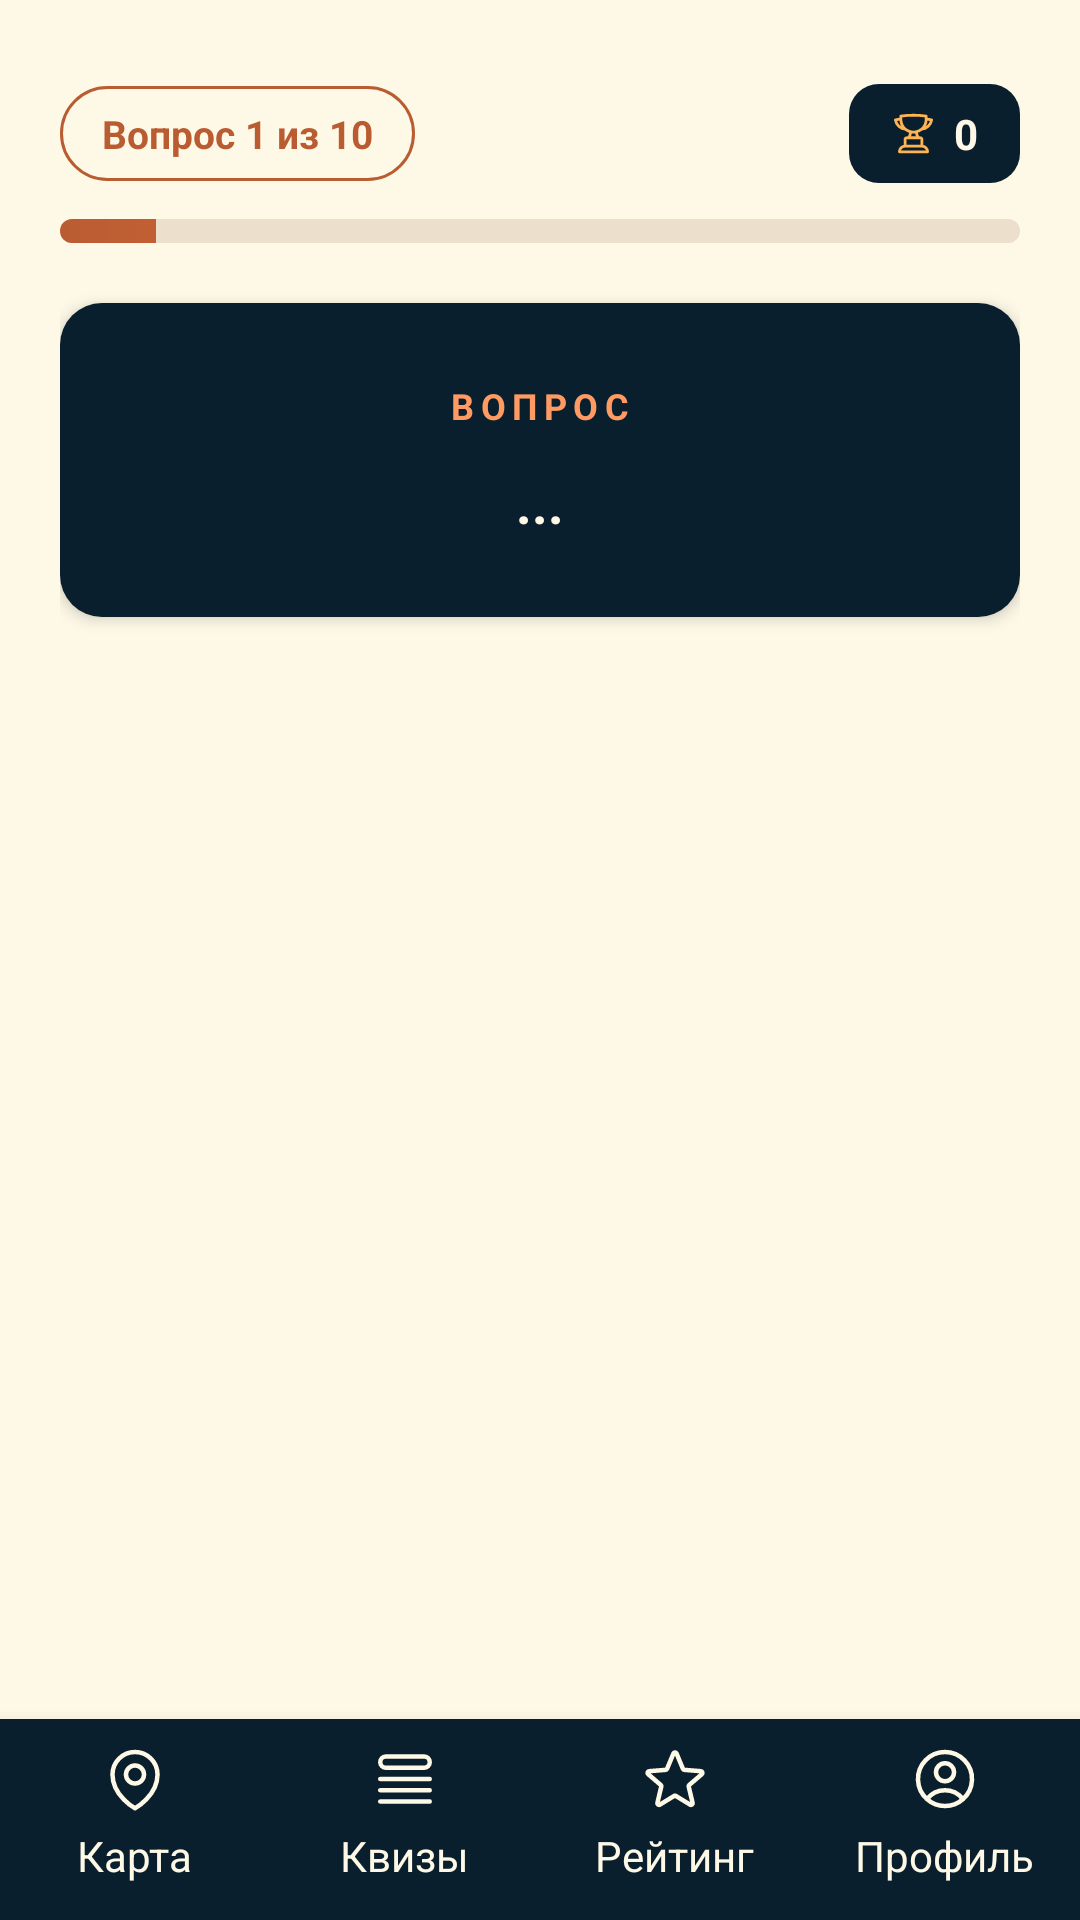

This screen was rendered from an Android layout file. Write that file and the resources it references.
<!-- AndroidManifest.xml: application theme Theme.AppCompat.Light.NoActionBar -->
<!-- res/layout/activity_quiz_question.xml -->
<?xml version="1.0" encoding="utf-8"?>
<RelativeLayout xmlns:android="http://schemas.android.com/apk/res/android"
    xmlns:app="http://schemas.android.com/apk/res-auto"
    android:layout_width="match_parent"
    android:layout_height="match_parent"
    android:background="#FEF9E7">

    <ScrollView
        android:layout_width="match_parent"
        android:layout_height="match_parent"
        android:layout_above="@+id/bottom_navigation_layout"
        android:scrollbars="none"
        android:overScrollMode="never"
        android:clipToPadding="false">

        <LinearLayout
            android:layout_width="match_parent"
            android:layout_height="wrap_content"
            android:orientation="vertical"
            android:paddingStart="20dp"
            android:paddingEnd="20dp"
            android:paddingTop="28dp"
            android:paddingBottom="20dp">

            <LinearLayout
                android:layout_width="match_parent"
                android:layout_height="wrap_content"
                android:orientation="horizontal"
                android:gravity="center_vertical"
                android:layout_marginBottom="12dp">

                <TextView
                    android:id="@+id/tv_progress"
                    android:layout_width="wrap_content"
                    android:layout_height="wrap_content"
                    android:text="Вопрос 1 из 10"
                    android:textSize="13sp"
                    android:textStyle="bold"
                    android:textColor="#BA5C32"
                    android:background="@drawable/bg_question_pill"
                    android:paddingStart="14dp"
                    android:paddingEnd="14dp"
                    android:paddingTop="7dp"
                    android:paddingBottom="7dp" />

                <View
                    android:layout_width="0dp"
                    android:layout_height="1dp"
                    android:layout_weight="1" />

                <LinearLayout
                    android:layout_width="wrap_content"
                    android:layout_height="wrap_content"
                    android:background="@drawable/bg_score_dark"
                    android:paddingStart="14dp"
                    android:paddingEnd="14dp"
                    android:paddingTop="7dp"
                    android:paddingBottom="7dp"
                    android:orientation="horizontal"
                    android:gravity="center">

                    <ImageView
                        android:layout_width="15dp"
                        android:layout_height="15dp"
                        android:src="@drawable/ic_trophy_active"
                        app:tint="#FFB454" />

                    <TextView
                        android:id="@+id/tv_score"
                        android:layout_width="wrap_content"
                        android:layout_height="wrap_content"
                        android:text="0"
                        android:textSize="14sp"
                        android:textStyle="bold"
                        android:textColor="#FEF9E7"
                        android:layout_marginStart="6dp" />
                </LinearLayout>
            </LinearLayout>

            <ProgressBar
                android:id="@+id/progress_quiz"
                style="?android:attr/progressBarStyleHorizontal"
                android:layout_width="match_parent"
                android:layout_height="8dp"
                android:layout_marginBottom="20dp"
                android:max="10"
                android:progress="1"
                android:progressDrawable="@drawable/quiz_progress_bar" />

            <LinearLayout
                android:id="@+id/card_question"
                android:layout_width="match_parent"
                android:layout_height="wrap_content"
                android:background="@drawable/bg_dark_rounded"
                android:padding="26dp"
                android:orientation="vertical"
                android:gravity="center_horizontal"
                android:elevation="3dp"
                android:layout_marginBottom="20dp">

                <TextView
                    android:layout_width="wrap_content"
                    android:layout_height="wrap_content"
                    android:text="ВОПРОС"
                    android:textSize="12sp"
                    android:textStyle="bold"
                    android:letterSpacing="0.18"
                    android:textColor="#FF9A63"
                    android:layout_marginBottom="12dp" />

                <TextView
                    android:id="@+id/tv_question"
                    android:layout_width="match_parent"
                    android:layout_height="wrap_content"
                    android:text="..."
                    android:textSize="18sp"
                    android:textStyle="bold"
                    android:textColor="#FEF9E7"
                    android:gravity="center"
                    android:lineHeight="26sp" />
            </LinearLayout>

            <LinearLayout
                android:id="@+id/container_options"
                android:layout_width="match_parent"
                android:layout_height="wrap_content"
                android:orientation="vertical" />

            <LinearLayout
                android:id="@+id/layout_result"
                android:layout_width="match_parent"
                android:layout_height="wrap_content"
                android:orientation="vertical"
                android:visibility="gone"
                android:layout_marginTop="4dp"
                android:layout_marginBottom="16dp">

                <TextView
                    android:id="@+id/tv_result_message"
                    android:layout_width="match_parent"
                    android:layout_height="wrap_content"
                    android:background="@drawable/result_message_bg"
                    android:padding="16dp"
                    android:gravity="center"
                    android:textSize="14sp"
                    android:textStyle="bold" />
            </LinearLayout>

            <Button
                android:id="@+id/btn_next"
                android:layout_width="match_parent"
                android:layout_height="52dp"
                android:text="Следующий вопрос"
                android:textSize="15sp"
                android:textAllCaps="false"
                android:background="@drawable/btn_primary_orange"
                android:textColor="#FEF9E7"
                android:visibility="gone" />

            <Button
                android:id="@+id/btn_finish"
                android:layout_width="match_parent"
                android:layout_height="52dp"
                android:text="Завершить квиз"
                android:textSize="15sp"
                android:textAllCaps="false"
                android:background="@drawable/btn_primary_orange"
                android:textColor="#FEF9E7"
                android:visibility="gone" />
        </LinearLayout>
    </ScrollView>

    <include
        android:id="@+id/bottom_navigation_layout"
        layout="@layout/bottom_navigation"
        android:layout_width="match_parent"
        android:layout_height="wrap_content"
        android:layout_alignParentBottom="true" />
</RelativeLayout>
<!-- res/layout/bottom_navigation.xml (included above) -->
<?xml version="1.0" encoding="utf-8"?>
<LinearLayout xmlns:android="http://schemas.android.com/apk/res/android"
    android:id="@+id/bottom_navigation"
    android:layout_width="match_parent"
    android:layout_height="72dp"
    android:orientation="horizontal"
    android:background="#0A1F2D"
    android:elevation="8dp"
    android:paddingTop="8dp"
    android:paddingBottom="12dp"
    android:gravity="center">

    <LinearLayout
        android:id="@+id/nav_map"
        android:layout_width="0dp"
        android:layout_height="match_parent"
        android:layout_weight="1"
        android:orientation="vertical"
        android:gravity="center"
        android:clickable="true"
        android:focusable="true">

        <View
            android:id="@+id/icon_map"
            android:layout_width="24dp"
            android:layout_height="24dp"
            android:background="@drawable/ic_map_inactive" />

        <TextView
            android:id="@+id/text_map"
            android:layout_width="wrap_content"
            android:layout_height="wrap_content"
            android:text="Карта"
            android:textSize="14sp"
            android:textColor="#FEF9E7"
            android:fontFamily="sans-serif"
            android:layout_marginTop="4dp" />
    </LinearLayout>

    <LinearLayout
        android:id="@+id/nav_quizzes"
        android:layout_width="0dp"
        android:layout_height="match_parent"
        android:layout_weight="1"
        android:orientation="vertical"
        android:gravity="center"
        android:clickable="true"
        android:focusable="true">

        <View
            android:id="@+id/icon_quizzes"
            android:layout_width="24dp"
            android:layout_height="24dp"
            android:background="@drawable/ic_quizzes_inactive" />

        <TextView
            android:id="@+id/text_quizzes"
            android:layout_width="wrap_content"
            android:layout_height="wrap_content"
            android:text="Квизы"
            android:textSize="14sp"
            android:textColor="#FEF9E7"
            android:fontFamily="sans-serif"
            android:layout_marginTop="4dp" />
    </LinearLayout>

    <LinearLayout
        android:id="@+id/nav_rating"
        android:layout_width="0dp"
        android:layout_height="match_parent"
        android:layout_weight="1"
        android:orientation="vertical"
        android:gravity="center"
        android:clickable="true"
        android:focusable="true">

        <View
            android:id="@+id/icon_rating"
            android:layout_width="24dp"
            android:layout_height="24dp"
            android:background="@drawable/ic_rating_inactive" />

        <TextView
            android:id="@+id/text_rating"
            android:layout_width="wrap_content"
            android:layout_height="wrap_content"
            android:text="Рейтинг"
            android:textSize="14sp"
            android:textColor="#FEF9E7"
            android:fontFamily="sans-serif"
            android:layout_marginTop="4dp" />
    </LinearLayout>

    <LinearLayout
        android:id="@+id/nav_profile"
        android:layout_width="0dp"
        android:layout_height="match_parent"
        android:layout_weight="1"
        android:orientation="vertical"
        android:gravity="center"
        android:clickable="true"
        android:focusable="true">

        <View
            android:id="@+id/icon_profile"
            android:layout_width="24dp"
            android:layout_height="24dp"
            android:background="@drawable/ic_profile_inactive" />

        <TextView
            android:id="@+id/text_profile"
            android:layout_width="wrap_content"
            android:layout_height="wrap_content"
            android:text="Профиль"
            android:textSize="14sp"
            android:textColor="#FEF9E7"
            android:fontFamily="sans-serif"
            android:layout_marginTop="4dp" />
    </LinearLayout>
</LinearLayout>
<!-- resources referenced by this layout -->
<resources>
  <!-- drawable bg_dark_rounded (drawable) -->
  <?xml version="1.0" encoding="utf-8"?>
  <shape xmlns:android="http://schemas.android.com/apk/res/android">
      <solid android:color="#0A1F2D"/>
      <corners android:radius="14dp"/>
  </shape>
  <!-- drawable bg_question_pill (drawable) -->
  <?xml version="1.0" encoding="utf-8"?>
  <shape xmlns:android="http://schemas.android.com/apk/res/android">
      <solid android:color="#FEF9E7" />
      <stroke android:width="1dp" android:color="#BA5C32" />
      <corners android:radius="20dp" />
  </shape>
  <!-- drawable bg_score_dark (drawable) -->
  <?xml version="1.0" encoding="utf-8"?>
  <shape xmlns:android="http://schemas.android.com/apk/res/android">
      <solid android:color="#0A1F2D"/>
      <corners android:radius="10dp"/>
  </shape>
  <!-- drawable btn_primary_orange (drawable) -->
  <?xml version="1.0" encoding="utf-8"?>
  <shape xmlns:android="http://schemas.android.com/apk/res/android">
      <solid android:color="#BA5C32"/>
      <corners android:radius="8dp"/>
  </shape>
  <!-- drawable ic_profile_inactive (drawable) -->
  <vector xmlns:android="http://schemas.android.com/apk/res/android"
      android:width="24dp"
      android:height="24dp"
      android:viewportWidth="24"
      android:viewportHeight="24">
      <path
          android:strokeColor="#FEF9E7"
          android:strokeWidth="1.5"
          android:strokeLineCap="round"
          android:strokeLineJoin="round"
          android:fillColor="@android:color/transparent"
          android:pathData="M17.982 18.725A7.488 7.488 0 0 0 12 15.75a7.488 7.488 0 0 0-5.982 2.975m11.963 0a9 9 0 1 0-11.963 0m11.963 0A8.966 8.966 0 0 1 12 21a8.966 8.966 0 0 1-5.982-2.275M15 9.75a3 3 0 1 1-6 0 3 3 0 0 1 6 0Z" />
  </vector>
  <!-- drawable ic_quizzes_inactive (drawable) -->
  <vector xmlns:android="http://schemas.android.com/apk/res/android"
      android:width="24dp"
      android:height="24dp"
      android:viewportWidth="24"
      android:viewportHeight="24">
      <path
          android:strokeColor="#FEF9E7"
          android:strokeWidth="1.5"
          android:strokeLineCap="round"
          android:strokeLineJoin="round"
          android:fillColor="@android:color/transparent"
          android:pathData="M3.75 12h16.5m-16.5 3.75h16.5M3.75 19.5h16.5M5.625 4.5h12.75a1.875 1.875 0 0 1 0 3.75H5.625a1.875 1.875 0 0 1 0-3.75Z" />
  </vector>
  <!-- drawable quiz_progress_bar (drawable) -->
  <?xml version="1.0" encoding="utf-8"?>
  <layer-list xmlns:android="http://schemas.android.com/apk/res/android">
  
      <item android:id="@android:id/background">
          <shape android:shape="rectangle">
              <corners android:radius="6dp" />
              <solid android:color="#ECDFCB" />
          </shape>
      </item>
  
      <item android:id="@android:id/progress">
          <clip>
              <shape android:shape="rectangle">
                  <corners android:radius="6dp" />
                  <gradient
                      android:startColor="#BA5C32"
                      android:endColor="#FF7A45"
                      android:angle="0" />
              </shape>
          </clip>
      </item>
  
  </layer-list>
  <!-- drawable result_message_bg (drawable) -->
  <?xml version="1.0" encoding="utf-8"?>
  <shape xmlns:android="http://schemas.android.com/apk/res/android">
      <solid android:color="#DCFCE7"/>
      <corners android:radius="10dp"/>
  </shape>
</resources>
